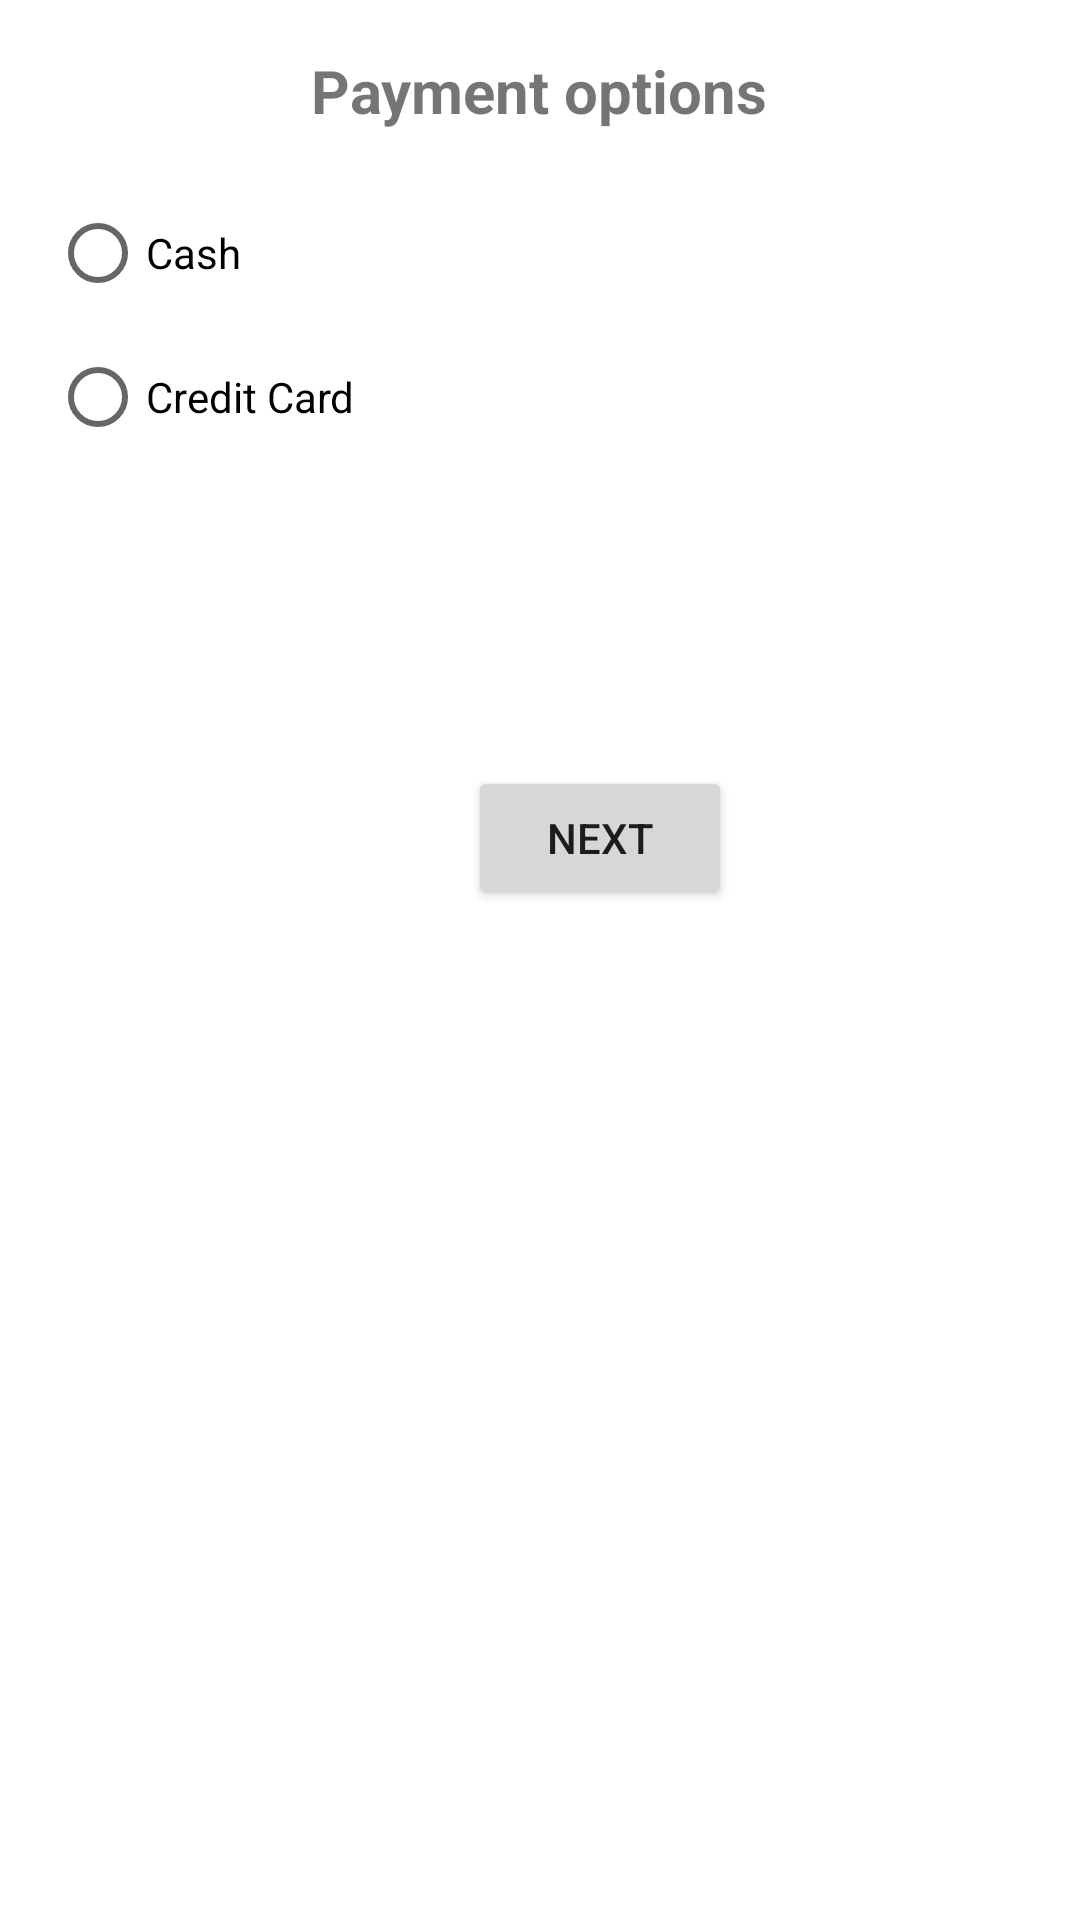

Layout XML and referenced resources for this Android screen:
<!-- AndroidManifest.xml: application theme Theme1 -->
<!-- res/layout/activity_pay_options.xml -->
<?xml version="1.0" encoding="utf-8"?>
<LinearLayout xmlns:android="http://schemas.android.com/apk/res/android"
    xmlns:app="http://schemas.android.com/apk/res-auto"
    xmlns:tools="http://schemas.android.com/tools"
    android:layout_width="match_parent"
    android:layout_height="match_parent"
    android:orientation="vertical"
    tools:context=".PayOptionsActivity">
    <LinearLayout
        android:layout_width="match_parent"
        android:layout_height="wrap_content"
        android:gravity="center"
        android:paddingTop="50px"
        android:paddingLeft="50px"
        android:paddingRight="50px">

        <TextView
            android:id="@+id/lblPaymentOptions"
            android:layout_width="wrap_content"
            android:layout_height="wrap_content"
            android:text="Payment options"
            android:textStyle="bold"
            android:textSize="20sp" />
    </LinearLayout>
    <LinearLayout
        android:layout_width="match_parent"
        android:layout_height="wrap_content"
        android:gravity="center"
        android:paddingTop="50px"
        android:paddingLeft="50px"
        android:paddingRight="50px">

        <RadioGroup
            android:id="@+id/rdb_payment_options"
            android:layout_width="match_parent"
            android:layout_height="128dp" >

            <RadioButton
                android:id="@+id/rdb_cash"
                android:layout_width="match_parent"
                android:layout_height="wrap_content"
                android:text="Cash"
                android:onClick="rdbCash_Click" />

            <RadioButton
                android:id="@+id/rdb_credit_card"
                android:layout_width="match_parent"
                android:layout_height="wrap_content"
                android:onClick="rdbCreditCard_Click"
                android:text="Credit Card" />
            <EditText
                android:id="@+id/edit_text_credit_card"
                android:visibility="invisible"
                android:layout_width="wrap_content"
                android:layout_height="wrap_content"
                android:layout_marginLeft="100px"
                android:paddingTop="5px"
                android:ems="10"
                android:inputType="text" />

        </RadioGroup>
    </LinearLayout>
    <LinearLayout
        android:id="@+id/layout_expiry_date"
        android:visibility="invisible"
        android:layout_width="match_parent"
        android:layout_height="wrap_content"
        android:paddingLeft="50px"
        android:layout_marginLeft="100px"
        android:paddingRight="50px">
        <TextView
            android:id="@+id/lblExpiryDate"
            android:layout_width="wrap_content"
            android:layout_height="wrap_content"
            android:text="Expiry Date"/>
    </LinearLayout>
    <LinearLayout
        android:id="@+id/layout_pick_expiry_date"
        android:visibility="invisible"
        android:layout_width="match_parent"
        android:layout_height="wrap_content"
        android:paddingLeft="50px"
        android:layout_marginLeft="100px"
        android:paddingRight="50px">
        <TextView
            android:id="@+id/tvExpiryDate"
            android:layout_width="wrap_content"
            android:layout_height="wrap_content"
            android:text="--/--/----"
            android:layout_marginLeft="50px"/>
        <Button
            android:id="@+id/btn_change_date"
            android:layout_marginLeft="20px"
            android:layout_width="wrap_content"
            android:layout_height="wrap_content"
            android:text="Change Date" />
    </LinearLayout>
    <LinearLayout
        android:gravity="center"
        android:layout_width="match_parent"
        android:layout_height="wrap_content"
        android:paddingLeft="50px"
        android:layout_marginLeft="100px"
        android:paddingRight="50px">

        <Button
            android:id="@+id/btn_next"
            android:layout_marginLeft="20px"
            android:layout_width="wrap_content"
            android:layout_height="wrap_content"
            android:onClick="btnNext_Click"
            android:text="Next" />
    </LinearLayout>


</LinearLayout>
<!-- resources referenced by this layout -->
<resources>
  <style name="Theme1" parent="Theme.MaterialComponents.DayNight.DarkActionBar">
          
          <item name="colorPrimary">@color/purple_500</item>
          <item name="colorPrimaryVariant">@color/purple_700</item>
          <item name="colorOnPrimary">@color/white</item>
          
          <item name="colorSecondary">@color/teal_200</item>
          <item name="colorSecondaryVariant">@color/teal_700</item>
          <item name="colorOnSecondary">@color/black</item>
          
          <item name="android:statusBarColor" tools:targetApi="l">?attr/colorPrimaryVariant</item>
          
      </style>
  <color name="purple_500">#FF6200EE</color>
  <color name="purple_700">#FF3700B3</color>
  <color name="white">#FFFFFFFF</color>
  <color name="teal_200">#FF03DAC5</color>
  <color name="teal_700">#FF018786</color>
  <color name="black">#FF000000</color>
</resources>
